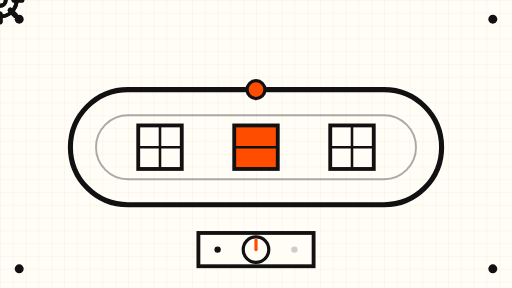
t = 0.00 s
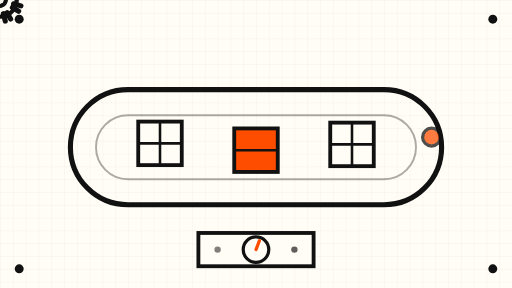
t = 1.75 s
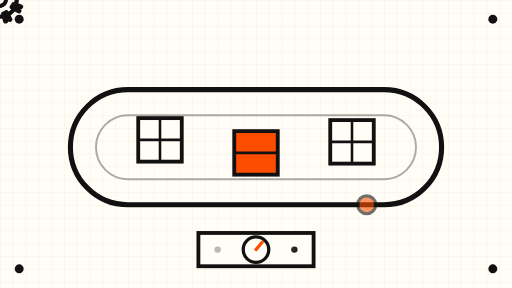
t = 3.34 s
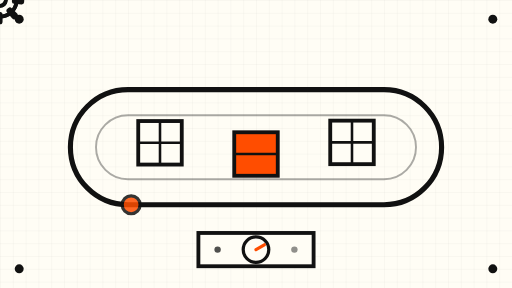
t = 5.00 s
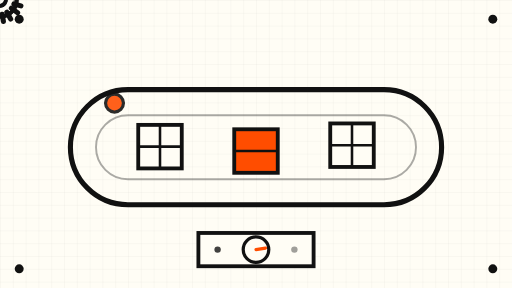
t = 6.75 s
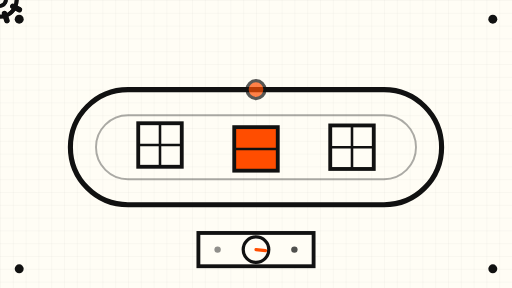
t = 8.00 s

The animated SVG that drew these frames (rendered in a browser with its animation timeline set to each time). Animation: 10 SMIL elements (animate=3,animateTransform=7); frames cover the first 8.00 s, repeats indefinitely.

<svg xmlns="http://www.w3.org/2000/svg" viewBox="0 0 800 450" role="img" aria-label="Animated abstract workflow factory loop">
  <defs>
    <pattern id="grid" width="20" height="20" patternUnits="userSpaceOnUse">
      <path d="M 20 0 L 0 0 0 20" fill="none" stroke="#111111" stroke-width="0.5" opacity="0.18"/>
    </pattern>
    <g id="gear">
      <circle cx="0" cy="0" r="26" fill="none" stroke="#111111" stroke-width="6"/>
      <circle cx="0" cy="0" r="9" fill="none" stroke="#111111" stroke-width="6"/>
      <g stroke="#111111" stroke-width="8" stroke-linecap="round">
        <line x1="0" y1="-34" x2="0" y2="-22"/><line x1="0" y1="22" x2="0" y2="34"/>
        <line x1="-34" y1="0" x2="-22" y2="0"/><line x1="22" y1="0" x2="34" y2="0"/>
        <line x1="-24" y1="-24" x2="-16" y2="-16"/><line x1="24" y1="-24" x2="16" y2="-16"/>
        <line x1="-24" y1="24" x2="-16" y2="16"/><line x1="24" y1="24" x2="16" y2="16"/>
      </g>
    </g>
    <g id="box">
      <rect x="-34" y="-34" width="68" height="68" fill="#FFFDF5" stroke="#111111" stroke-width="6"/>
      <line x1="-34" y1="0" x2="34" y2="0" stroke="#111111" stroke-width="4"/>
      <line x1="0" y1="-34" x2="0" y2="34" stroke="#111111" stroke-width="4"/>
    </g>
  </defs>

  <rect x="0" y="0" width="800" height="450" fill="#FFFDF5"/>
  <rect x="0" y="0" width="800" height="450" fill="url(#grid)"/>

  <!-- Conveyor loop -->
  <rect x="110" y="140" width="580" height="180" rx="90" fill="none" stroke="#111111" stroke-width="8"/>
  <rect x="150" y="180" width="500" height="100" rx="50" fill="none" stroke="#111111" stroke-width="3" opacity="0.35"/>

  <!-- Moving pulse dot travelling the loop -->
  <g>
    <circle r="14" fill="#FF4D00" stroke="#111111" stroke-width="5">
      <animate attributeName="opacity" values="1;0.55;1" dur="6s" repeatCount="indefinite"/>
    </circle>
    <animateTransform attributeName="transform" type="translate" dur="8s" repeatCount="indefinite"
      values="400,140; 600,140; 690,230; 600,320; 400,320; 200,320; 110,230; 200,140; 400,140"
      calcMode="spline" keyTimes="0;0.14;0.25;0.39;0.5;0.64;0.75;0.89;1"
      keySplines="0.4 0 0.6 1;0.4 0 0.6 1;0.4 0 0.6 1;0.4 0 0.6 1;0.4 0 0.6 1;0.4 0 0.6 1;0.4 0 0.6 1;0.4 0 0.6 1"/>
  </g>

  <!-- Workflow boxes on the loop, gently bobbing -->
  <g transform="translate(250,230)">
    <g>
      <use href="#box"/>
      <animateTransform attributeName="transform" type="translate" values="0 0; 0 -12; 0 0" dur="7s" repeatCount="indefinite"/>
    </g>
  </g>
  <g transform="translate(400,230)">
    <g>
      <rect x="-34" y="-34" width="68" height="68" fill="#FF4D00" stroke="#111111" stroke-width="6"/>
      <line x1="-34" y1="0" x2="34" y2="0" stroke="#111111" stroke-width="4"/>
      <animateTransform attributeName="transform" type="translate" values="0 0; 0 12; 0 0" dur="9s" repeatCount="indefinite"/>
    </g>
  </g>
  <g transform="translate(550,230)">
    <g>
      <use href="#box"/>
      <animateTransform attributeName="transform" type="translate" values="0 0; 0 -10; 0 0" dur="8s" repeatCount="indefinite"/>
    </g>
  </g>

  <!-- Slow gears -->
  <g transform="translate(150,90)">
    <animateTransform attributeName="transform" type="rotate" from="0" to="360" dur="40s" repeatCount="indefinite"/>
    <use href="#gear"/>
  </g>
  <g transform="translate(650,90)">
    <animateTransform attributeName="transform" type="rotate" from="360" to="0" dur="45s" repeatCount="indefinite"/>
    <use href="#gear"/>
  </g>

  <!-- Central control tower dial, very slow sweep -->
  <g transform="translate(400,390)">
    <rect x="-90" y="-26" width="180" height="52" fill="#FFFDF5" stroke="#111111" stroke-width="6"/>
    <circle r="20" fill="none" stroke="#111111" stroke-width="5"/>
    <line x1="0" y1="0" x2="0" y2="-15" stroke="#FF4D00" stroke-width="5" stroke-linecap="round">
      <animateTransform attributeName="transform" type="rotate" from="0 0 0" to="360 0 0" dur="30s" repeatCount="indefinite"/>
    </line>
    <circle cx="-60" cy="0" r="5" fill="#111111">
      <animate attributeName="opacity" values="1;0.2;1" dur="6s" repeatCount="indefinite"/>
    </circle>
    <circle cx="60" cy="0" r="5" fill="#111111">
      <animate attributeName="opacity" values="0.2;1;0.2" dur="6s" repeatCount="indefinite"/>
    </circle>
  </g>

  <!-- Corner bolts -->
  <g fill="#111111">
    <circle cx="30" cy="30" r="7"/><circle cx="770" cy="30" r="7"/>
    <circle cx="30" cy="420" r="7"/><circle cx="770" cy="420" r="7"/>
  </g>
</svg>
